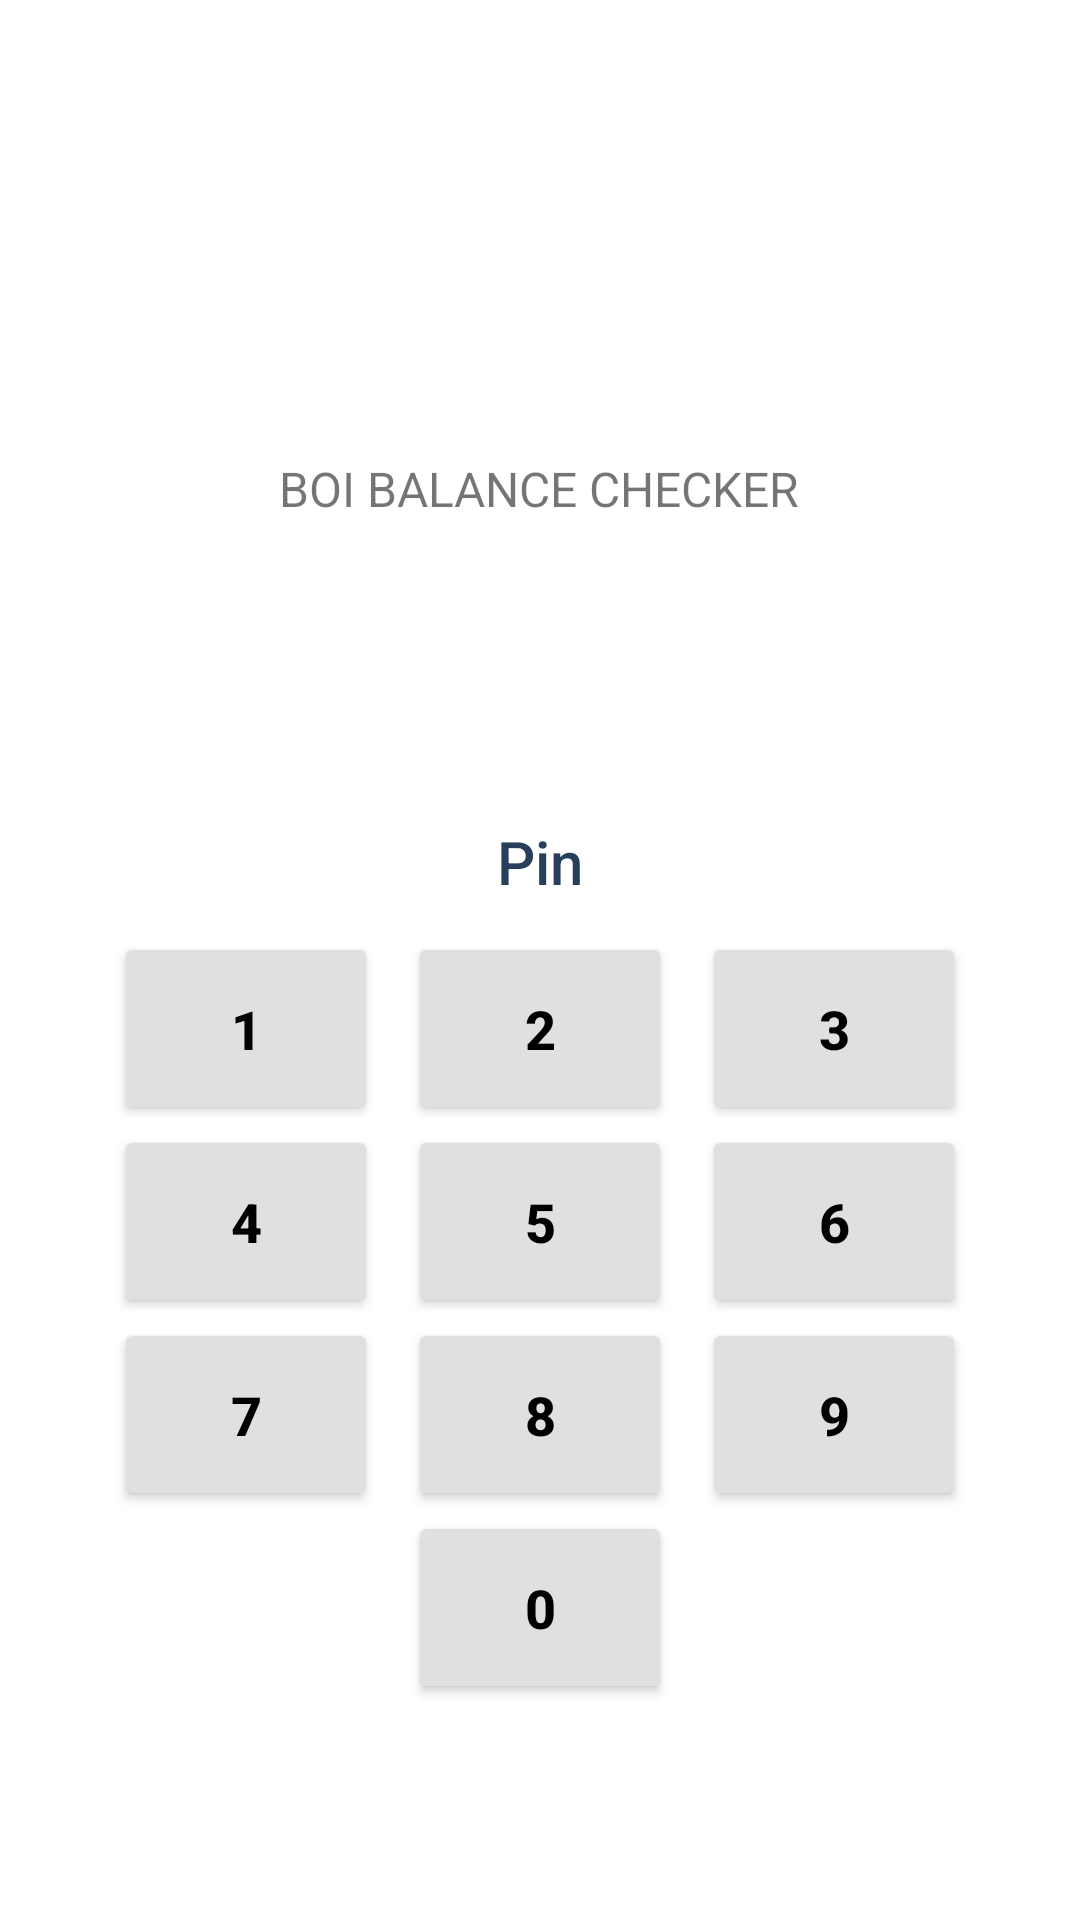

The Android layout XML behind this screen, and the referenced resources:
<!-- AndroidManifest.xml: application theme AppTheme -->
<!-- res/layout/activity_login.xml -->
<?xml version="1.0" encoding="utf-8"?>
<ScrollView xmlns:android="http://schemas.android.com/apk/res/android"
    xmlns:app="http://schemas.android.com/apk/res-auto"
    xmlns:tools="http://schemas.android.com/tools"
    android:layout_width="match_parent"
    android:layout_height="match_parent"
    android:background="@color/loginPageBackgroundColor"
    tools:context=".activities.LoginActivity">

    <LinearLayout
        android:layout_width="match_parent"
        android:layout_height="wrap_content"
        android:clipChildren="false"
        android:clipToPadding="false"
        android:orientation="vertical"
        android:padding="24dp"
        android:paddingTop="16dp">

        <ImageView
            android:layout_width="64dp"
            android:layout_height="64dp"
            android:layout_gravity="center_horizontal"
            android:layout_marginTop="48dp"
            android:layout_marginBottom="16dp"
            app:srcCompat="@drawable/logo"
            android:contentDescription="TODO" />

        <TextView
            android:layout_width="wrap_content"
            android:layout_height="wrap_content"
            android:layout_gravity="center_horizontal"
            android:layout_marginBottom="100dp"
            android:text="@string/app_name"
            android:textAllCaps="true"
            android:textSize="16sp" />

        <TextView
            android:id="@+id/pinDisplay"
            android:layout_width="match_parent"
            android:layout_height="wrap_content"
            android:layout_marginBottom="10dp"
            android:text="Pin"
            android:textAlignment="center"
            android:textAppearance="@style/TextAppearance.Widget.AppCompat.Toolbar.Title"
            android:visibility="visible" />

        <TableLayout
            android:layout_width="match_parent"
            android:layout_height="match_parent"
            android:gravity="center_vertical">

            <TableRow
                android:layout_width="match_parent"
                android:layout_height="match_parent"
                android:gravity="center_horizontal">

                <Button
                    android:id="@+id/button_1"
                    style="@style/Widget.AppCompat.Button"
                    android:layout_width="wrap_content"
                    android:layout_height="wrap_content"
                    android:layout_marginLeft="5dp"
                    android:layout_marginRight="5dp"
                    android:backgroundTint="@color/colorAccent"
                    android:padding="20dp"
                    android:text="1"
                    android:textAlignment="center"
                    android:textColor="@android:color/black"
                    android:textSize="18sp"
                    android:textStyle="bold"
                    android:theme="?attr/materialButtonStyle" />

                <Button
                    android:id="@+id/button_2"
                    style="@style/Widget.AppCompat.Button"
                    android:layout_width="wrap_content"
                    android:layout_height="wrap_content"
                    android:layout_marginLeft="5dp"
                    android:layout_marginRight="5dp"
                    android:backgroundTint="@color/colorAccent"
                    android:padding="20dp"
                    android:text="2"
                    android:textAlignment="center"
                    android:textColor="@android:color/black"
                    android:textSize="18sp"
                    android:textStyle="bold"
                    android:theme="?attr/materialButtonStyle" />

                <Button
                    android:id="@+id/button_3"
                    style="@style/Widget.AppCompat.Button"
                    android:layout_width="wrap_content"
                    android:layout_height="wrap_content"
                    android:layout_marginLeft="5dp"
                    android:layout_marginRight="5dp"
                    android:backgroundTint="@color/colorAccent"
                    android:padding="20dp"
                    android:text="3"
                    android:textAlignment="center"
                    android:textColor="@android:color/black"
                    android:textSize="18sp"
                    android:textStyle="bold"
                    android:theme="?attr/materialButtonStyle" />
            </TableRow>

            <TableRow
                android:layout_width="match_parent"
                android:layout_height="match_parent"
                android:gravity="center_horizontal">

                <Button
                    android:id="@+id/button_4"
                    style="@style/Widget.AppCompat.Button"
                    android:layout_width="wrap_content"
                    android:layout_height="wrap_content"
                    android:layout_marginLeft="5dp"
                    android:layout_marginRight="5dp"
                    android:backgroundTint="@color/colorAccent"
                    android:padding="20dp"
                    android:text="4"
                    android:textAlignment="center"
                    android:textColor="@android:color/black"
                    android:textSize="18sp"
                    android:textStyle="bold"
                    android:theme="?attr/materialButtonStyle" />

                <Button
                    android:id="@+id/button_5"
                    style="@style/Widget.AppCompat.Button"
                    android:layout_width="wrap_content"
                    android:layout_height="wrap_content"
                    android:layout_marginLeft="5dp"
                    android:layout_marginRight="5dp"
                    android:backgroundTint="@color/colorAccent"
                    android:padding="20dp"
                    android:text="5"
                    android:textAlignment="center"
                    android:textColor="@android:color/black"
                    android:textSize="18sp"
                    android:textStyle="bold"
                    android:theme="?attr/materialButtonStyle" />

                <Button
                    android:id="@+id/button_6"
                    style="@style/Widget.AppCompat.Button"
                    android:layout_width="wrap_content"
                    android:layout_height="wrap_content"
                    android:layout_marginLeft="5dp"
                    android:layout_marginRight="5dp"
                    android:backgroundTint="@color/colorAccent"
                    android:padding="20dp"
                    android:text="6"
                    android:textAlignment="center"
                    android:textColor="@android:color/black"
                    android:textSize="18sp"
                    android:textStyle="bold"
                    android:theme="?attr/materialButtonStyle" />
            </TableRow>

            <TableRow
                android:layout_width="match_parent"
                android:layout_height="match_parent"
                android:gravity="center_horizontal">

                <Button
                    android:id="@+id/button_7"
                    style="@style/Widget.AppCompat.Button"
                    android:layout_width="wrap_content"
                    android:layout_height="wrap_content"
                    android:layout_marginLeft="5dp"
                    android:layout_marginRight="5dp"
                    android:backgroundTint="@color/colorAccent"
                    android:padding="20dp"
                    android:text="7"
                    android:textAlignment="center"
                    android:textColor="@android:color/black"
                    android:textSize="18sp"
                    android:textStyle="bold"
                    android:theme="?attr/materialButtonStyle" />

                <Button
                    android:id="@+id/button_8"
                    style="@style/Widget.AppCompat.Button"
                    android:layout_width="wrap_content"
                    android:layout_height="wrap_content"
                    android:layout_marginLeft="5dp"
                    android:layout_marginRight="5dp"
                    android:backgroundTint="@color/colorAccent"
                    android:padding="20dp"
                    android:text="8"
                    android:textAlignment="center"
                    android:textColor="@android:color/black"
                    android:textSize="18sp"
                    android:textStyle="bold"
                    android:theme="?attr/materialButtonStyle" />

                <Button
                    android:id="@+id/button_9"
                    style="@style/Widget.AppCompat.Button"
                    android:layout_width="wrap_content"
                    android:layout_height="wrap_content"
                    android:layout_marginLeft="5dp"
                    android:layout_marginRight="5dp"
                    android:backgroundTint="@color/colorAccent"
                    android:padding="20dp"
                    android:text="9"
                    android:textAlignment="center"
                    android:textColor="@android:color/black"
                    android:textSize="18sp"
                    android:textStyle="bold"
                    android:theme="?attr/materialButtonStyle" />
            </TableRow>

            <TableRow
                android:layout_width="match_parent"
                android:layout_height="match_parent"
                android:gravity="center_horizontal">

                <Button
                    android:id="@+id/button_0"
                    style="@style/Widget.AppCompat.Button"
                    android:layout_width="wrap_content"
                    android:layout_height="wrap_content"
                    android:layout_marginLeft="5dp"
                    android:layout_marginRight="5dp"
                    android:backgroundTint="@color/colorAccent"
                    android:padding="20dp"
                    android:text="0"
                    android:textAlignment="center"
                    android:textColor="@android:color/black"
                    android:textSize="18sp"
                    android:textStyle="bold"
                    android:theme="?attr/materialButtonStyle" />
            </TableRow>
        </TableLayout>


        
        

    </LinearLayout>
</ScrollView>
<!-- resources referenced by this layout -->
<resources>
  <color name="colorAccent">#92c5ff</color>
  <color name="loginPageBackgroundColor">#FFFFFF</color>
  <string name="app_name">BOI Balance Checker</string>
  <style name="AppTheme" parent="Theme.MaterialComponents.Light.NoActionBar">
          
          <item name="colorPrimary">@color/colorPrimary</item>
          <item name="colorPrimaryDark">@color/colorPrimaryDark</item>
          <item name="colorAccent">@color/colorAccent</item>
          <item name="android:windowLightStatusBar" tools:targetApi="m">true</item>
          <item name="colorControlActivated">@color/colorControlActivated</item>
          <item name="android:textColorPrimary">@color/textColorPrimary</item>
      </style>
  <color name="colorPrimary">#E0E0E0</color>
  <color name="colorPrimaryDark">#0857b0</color>
  <color name="colorControlActivated">#469bfc</color>
  <color name="textColorPrimary">#273f5a</color>
</resources>
